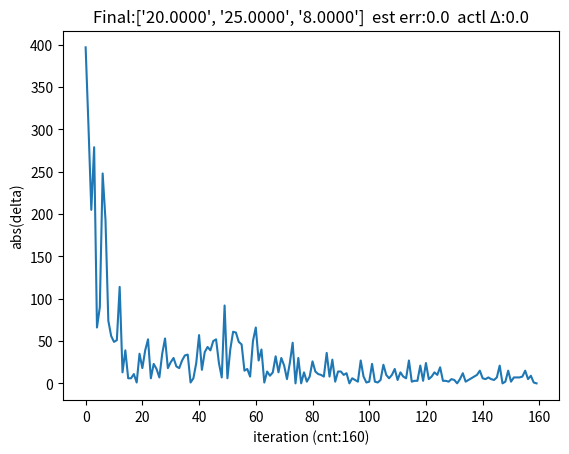

Python code for this plot:

import numpy as np
import matplotlib.pyplot as plt
import math
#from dataNormalization import rescaleNormalization

# [redacted]

# Fill in the codes between "%PLACEHOLDER#start" and "PLACEHOLDER#end"

# Ground-truth Cashier 
groundUnitPrice = np.array([20, 25, 8]) # for fish, chip, and ketchup, respectively

# step 1: initialize your guess on the unit prices of fish, chip and ketchup.
estimatedUnitPrice = np.array(([10,10,10])) # initial unit prices.
MAX_POSSIBLE_UNIT_PRICE = 50
estimatedUnitPrice = np.random.randint(MAX_POSSIBLE_UNIT_PRICE, size=len(groundUnitPrice))

# choose random initial guesses

#PLACEHOLDER_1#start: set your own stopping conditions and learning rate

#condition 1: maximal iterations, stop.
MAX_ITERATION = 10000
#condition 2: if the difference between your prediction and the cashier's price is smaller than a threshold, stop. 
MIN_DELTA = 0.001
# learning rate
ALPHA = .01#1e-3
#PLACEHOLDER_1#end
MAX_PLACE_ORDER = 10

# Y coordinates for plotting
deltaHistory = []

# step 2: iterative method
for i in range(0, MAX_ITERATION):
    yes_zero = False
    # order a meal (simulating training data)
    
    randomMealPortions = np.random.randint(MAX_PLACE_ORDER, size=3)

    # calculate the estimated price     
    expectedTotalPrice = np.sum(estimatedUnitPrice * randomMealPortions )

    # calculate cashier/true price;     
    cashierPrice = np.sum(groundUnitPrice * randomMealPortions)

    #%%%PLACEHOLDER_2#start
    print('estimated unit price ',estimatedUnitPrice)
    print('ground unit price ', groundUnitPrice)
#    print('random meal portions',randomMealPortions)
#    print('expected total price ',expectedTotalPrice)
#    print('cashier price ',cashierPrice)
    
    # calculate current error
    iterError = expectedTotalPrice - cashierPrice

    # append iterError to the history array
    deltaHistory.append(abs(iterError))
#    print('itererror: ',iterError)
    #update unit prices 
    
#    print('eup[i]: ',estimatedUnitPrice[0])
    
   # print('random ',np.sum(randomMealPortions))
    for g in range(len(estimatedUnitPrice)):
        if g == 0 :#checks for randomMealPortions to see if it is all zero
            if randomMealPortions[g] ==0:
                if randomMealPortions[g+1] == 0:
                    if randomMealPortions[g+2]==0:
                        yes_zero=True;
                        break;
        #change = ALPHA * (iterError/len(estimatedUnitPrice)) *(randomMealPortions[g]/np.sum(randomMealPortions))
        change =ALPHA * iterError *(randomMealPortions[g]/np.sum(randomMealPortions))
        if change < 0:
            change=math.floor(change)
        else:
            change=math.ceil(change)
        estimatedUnitPrice[g] = estimatedUnitPrice[g] -change
        #estimatedUnitPrice[g] = estimatedUnitPrice[g] - ALPHA*(estimatedUnitPrice[g]-(cashierPrice*(randomMealPortions[g]/np.sum(randomMealPortions))))
        #estimatedUnitPrice[g] = estimatedUnitPrice[g] - (randomMealPortions[g]/np.sum(randomMealPortions))*(expectedTotalPrice-cashierPrice)
        #estimatedUnitPrice[g] = estimatedUnitPrice[g] - ALPHA*iterError
        #estimatedUnitPrice[g] = estimatedUnitPrice[g] - ALPHA* (estimatedUnitPrice[g]-groundUnitPrice[g])
        #estimatedUnitPrice[g] = estimatedUnitPrice[g] - ALPHA*(1/(2*np.sum(randomMealPortions)))*(iterError)
        #estimatedUnitPrice[g] = estimatedUnitPrice[g] - ALPHA*(iterError)*(randomMealPortions[g]/np.sum(randomMealPortions))
        #estimatedUnitPrice[g] = estimatedUnitPrice[g] - ALPHA*(estimatedUnitPrice[g]-groundUnitPrice[g])*randomMealPortions[g]
        #estimatedUnitPrice[g] = estimatedUnitPrice[g] - ALPHA * (expectedTotalPrice-cashierPrice)
        #d_of_f = ALPHA *(estimatedUnitPrice[g]-groundUnitPrice[g])*randomMealPortions[g]
        #estimatedUnitPrice[g] = estimatedUnitPrice[g] - ALPHA*(randomMealPortions[g]/np.sum(randomMealPortions))*iterError
    if yes_zero == True:
        continue
    print('estimatedUnitPrice updated: ',estimatedUnitPrice)
    
    #%%%%PLACEHOLDER_2#end
    
    #delta = iterError
    delta=abs(iterError)+np.mean(abs(estimatedUnitPrice - groundUnitPrice))
    #print(delta)
    #check stop conditions
    if abs(delta) < MIN_DELTA:
        break

    print('iteration:{}, delta:{}'.format(i, abs(delta)))


# step 3: evaluation
error = np.mean(abs(estimatedUnitPrice - groundUnitPrice))
print('estimation error:{}'.format(error))

# visualize convergence curve: error v.s. iterations

plt.plot(range(0, len(deltaHistory)), deltaHistory)
plt.xlabel('iteration (cnt:{})'.format(len(deltaHistory)))
plt.ylabel('abs(delta)')
plt.title('Final:{}  est err:{}  actl Δ:{}'.format([ '%.4f' % elem for elem in estimatedUnitPrice ], round(error, 4), round(delta, 4)))
plt.show()


